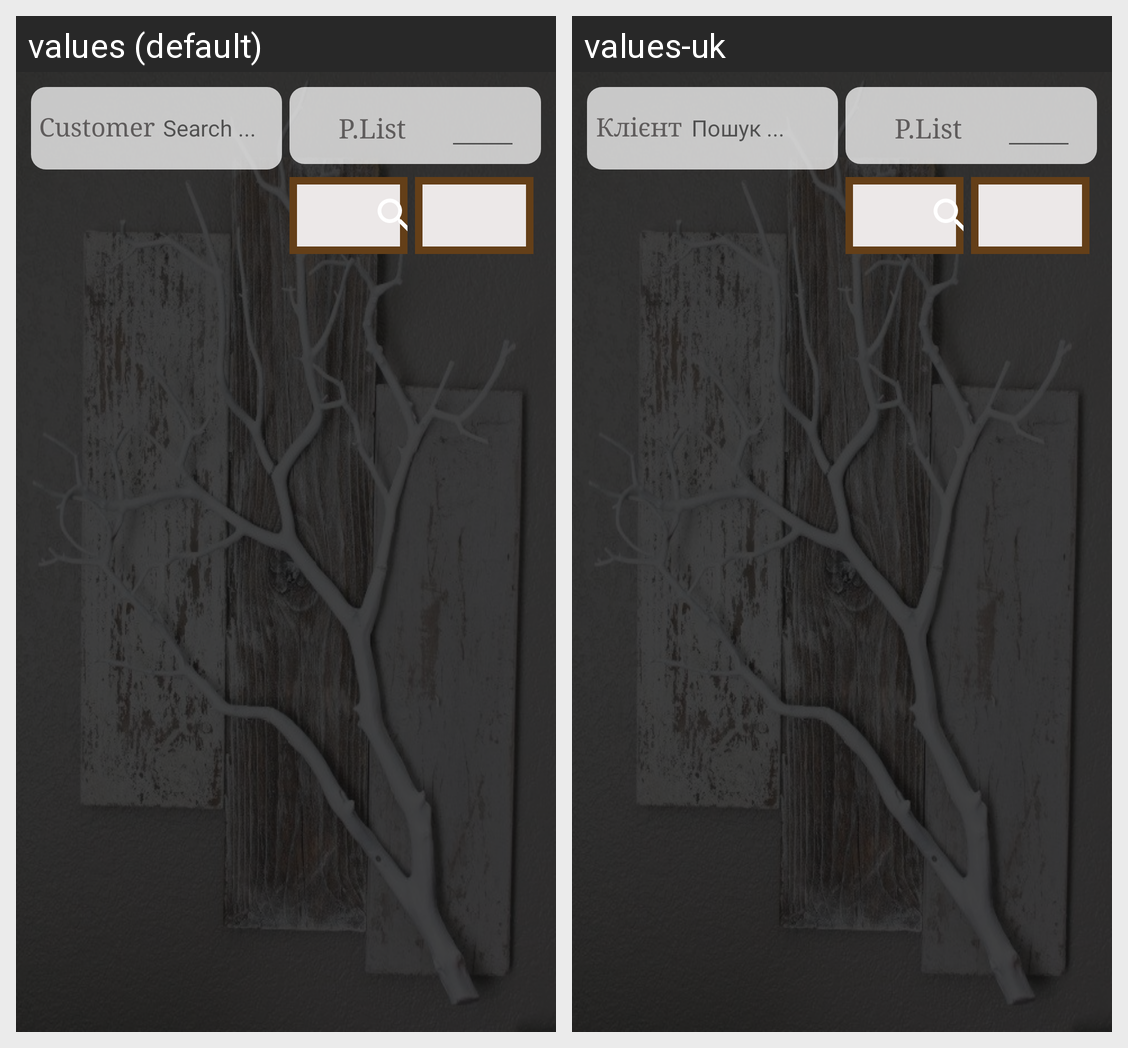

For this localized Android screen grid, give each drawn string resource with its value in every locale shown.
Android screen res/layout/activity_unload_planned_packing_list.xml rendered under 2 locales, left to right: values (default), values-uk. Device: Nexus 5 (rendered at 1080×1920; each locale shown at half size, 540×960, under a caption strip naming it); theme AppTheme.
Strings drawn on this screen, with the default value and each locale's value (text and hints the layout hard-codes, and strings that could not be matched under every locale, appear in the picture but are not listed):

cust
  values: Customer
  values-uk: Клієнт

search
  values: Search ...
  values-uk: Пошук ...

p_list
  values: P.List
  values-uk: P.List
